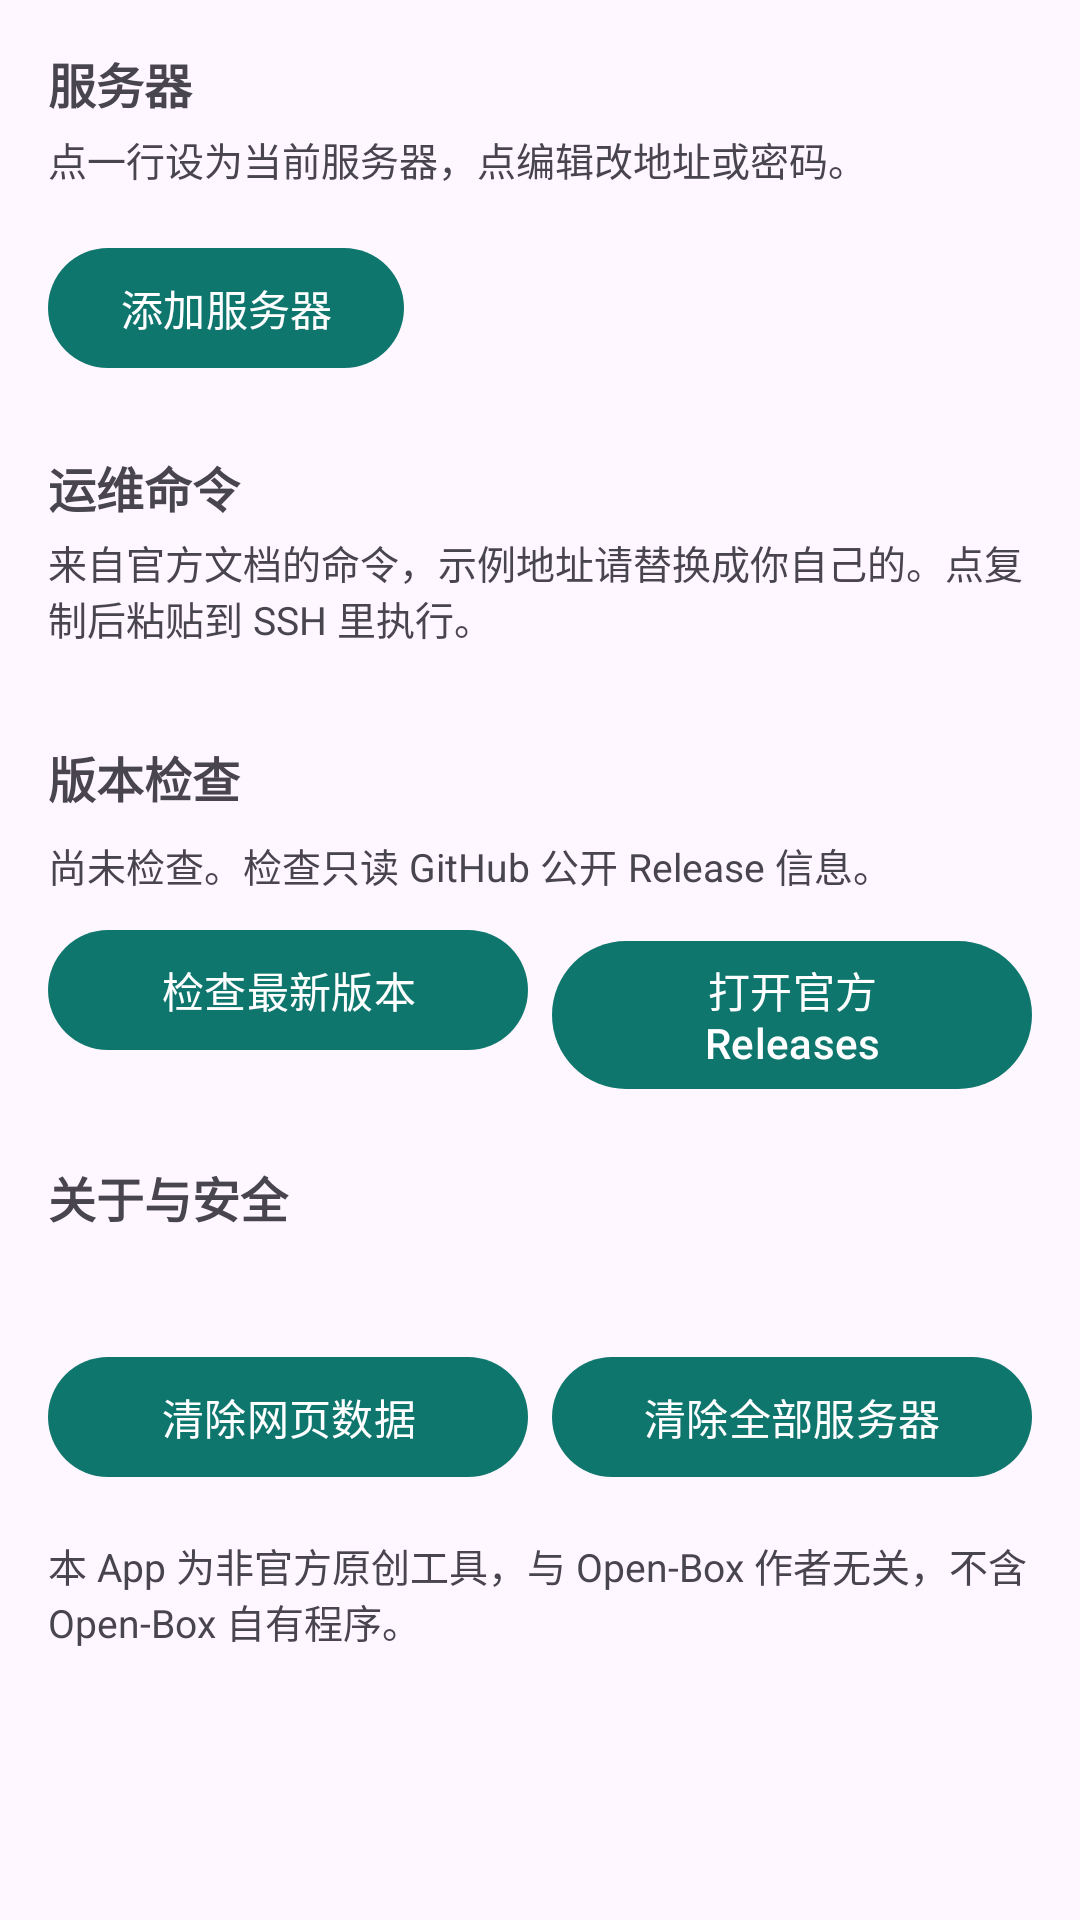

Produce the Android XML layout that renders to this screen, including the resource entries it uses.
<!-- AndroidManifest.xml: application theme Theme.PanelCompanion -->
<!-- res/layout/fragment_toolkit.xml -->
<?xml version="1.0" encoding="utf-8"?>
<ScrollView xmlns:android="http://schemas.android.com/apk/res/android"
    android:layout_width="match_parent"
    android:layout_height="match_parent"
    android:fillViewport="true">

    <LinearLayout
        android:layout_width="match_parent"
        android:layout_height="wrap_content"
        android:orientation="vertical"
        android:padding="16dp">

        <TextView
            android:id="@+id/text_storage_warning"
            android:layout_width="match_parent"
            android:layout_height="wrap_content"
            android:textColor="@color/colorWarn"
            android:visibility="gone" />

        <TextView
            android:layout_width="match_parent"
            android:layout_height="wrap_content"
            android:text="服务器"
            android:textSize="16sp"
            android:textStyle="bold" />

        <TextView
            android:layout_width="match_parent"
            android:layout_height="wrap_content"
            android:layout_marginTop="4dp"
            android:text="点一行设为当前服务器，点编辑改地址或密码。"
            android:textSize="13sp" />

        <androidx.recyclerview.widget.RecyclerView
            android:id="@+id/recycler_servers"
            android:layout_width="match_parent"
            android:layout_height="wrap_content"
            android:layout_marginTop="8dp"
            android:nestedScrollingEnabled="false" />

        <com.google.android.material.button.MaterialButton
            android:id="@+id/button_server_add"
            android:layout_width="wrap_content"
            android:layout_height="wrap_content"
            android:layout_marginTop="8dp"
            android:text="添加服务器" />

        <TextView
            android:layout_width="match_parent"
            android:layout_height="wrap_content"
            android:layout_marginTop="24dp"
            android:text="运维命令"
            android:textSize="16sp"
            android:textStyle="bold" />

        <TextView
            android:layout_width="match_parent"
            android:layout_height="wrap_content"
            android:layout_marginTop="4dp"
            android:text="来自官方文档的命令，示例地址请替换成你自己的。点复制后粘贴到 SSH 里执行。"
            android:textSize="13sp" />

        <androidx.recyclerview.widget.RecyclerView
            android:id="@+id/recycler_commands"
            android:layout_width="match_parent"
            android:layout_height="wrap_content"
            android:layout_marginTop="8dp"
            android:nestedScrollingEnabled="false" />

        <TextView
            android:layout_width="match_parent"
            android:layout_height="wrap_content"
            android:layout_marginTop="24dp"
            android:text="版本检查"
            android:textSize="16sp"
            android:textStyle="bold" />

        <TextView
            android:id="@+id/text_release_body"
            android:layout_width="match_parent"
            android:layout_height="wrap_content"
            android:layout_marginTop="8dp"
            android:text="尚未检查。检查只读 GitHub 公开 Release 信息。"
            android:textSize="13sp" />

        <ProgressBar
            android:id="@+id/progress_release"
            android:layout_width="wrap_content"
            android:layout_height="wrap_content"
            android:layout_marginTop="8dp"
            android:visibility="gone" />

        <LinearLayout
            android:layout_width="match_parent"
            android:layout_height="wrap_content"
            android:layout_marginTop="8dp"
            android:orientation="horizontal">

            <com.google.android.material.button.MaterialButton
                android:id="@+id/button_release_check"
                android:layout_width="0dp"
                android:layout_height="wrap_content"
                android:layout_weight="1"
                android:text="检查最新版本" />

            <com.google.android.material.button.MaterialButton
                android:id="@+id/button_release_open"
                android:layout_width="0dp"
                android:layout_height="wrap_content"
                android:layout_marginStart="8dp"
                android:layout_weight="1"
                android:text="打开官方 Releases" />
        </LinearLayout>

        <TextView
            android:layout_width="match_parent"
            android:layout_height="wrap_content"
            android:layout_marginTop="24dp"
            android:text="关于与安全"
            android:textSize="16sp"
            android:textStyle="bold" />

        <TextView
            android:id="@+id/text_about_body"
            android:layout_width="match_parent"
            android:layout_height="wrap_content"
            android:layout_marginTop="8dp"
            android:textSize="13sp" />

        <LinearLayout
            android:layout_width="match_parent"
            android:layout_height="wrap_content"
            android:layout_marginTop="12dp"
            android:orientation="horizontal">

            <com.google.android.material.button.MaterialButton
                android:id="@+id/button_clear_webview"
                android:layout_width="0dp"
                android:layout_height="wrap_content"
                android:layout_weight="1"
                android:text="清除网页数据" />

            <com.google.android.material.button.MaterialButton
                android:id="@+id/button_clear_all"
                android:layout_width="0dp"
                android:layout_height="wrap_content"
                android:layout_marginStart="8dp"
                android:layout_weight="1"
                android:text="清除全部服务器" />
        </LinearLayout>

        <TextView
            android:layout_width="match_parent"
            android:layout_height="wrap_content"
            android:layout_marginTop="16dp"
            android:text="本 App 为非官方原创工具，与 Open-Box 作者无关，不含 Open-Box 自有程序。"
            android:textSize="13sp" />
    </LinearLayout>
</ScrollView>
<!-- resources referenced by this layout -->
<resources>
  <color name="colorWarn">#8A5A00</color>
  <style name="Theme.PanelCompanion" parent="Theme.Material3.DayNight.NoActionBar">
          <item name="colorPrimary">@color/colorPrimary</item>
          <item name="colorSecondary">@color/colorAccent</item>
          <item name="colorError">@color/colorError</item>
          <item name="android:windowLightStatusBar">true</item>
      </style>
  <color name="colorPrimary">#0F766E</color>
  <color name="colorAccent">#14B8A6</color>
  <color name="colorError">#B3261E</color>
</resources>
